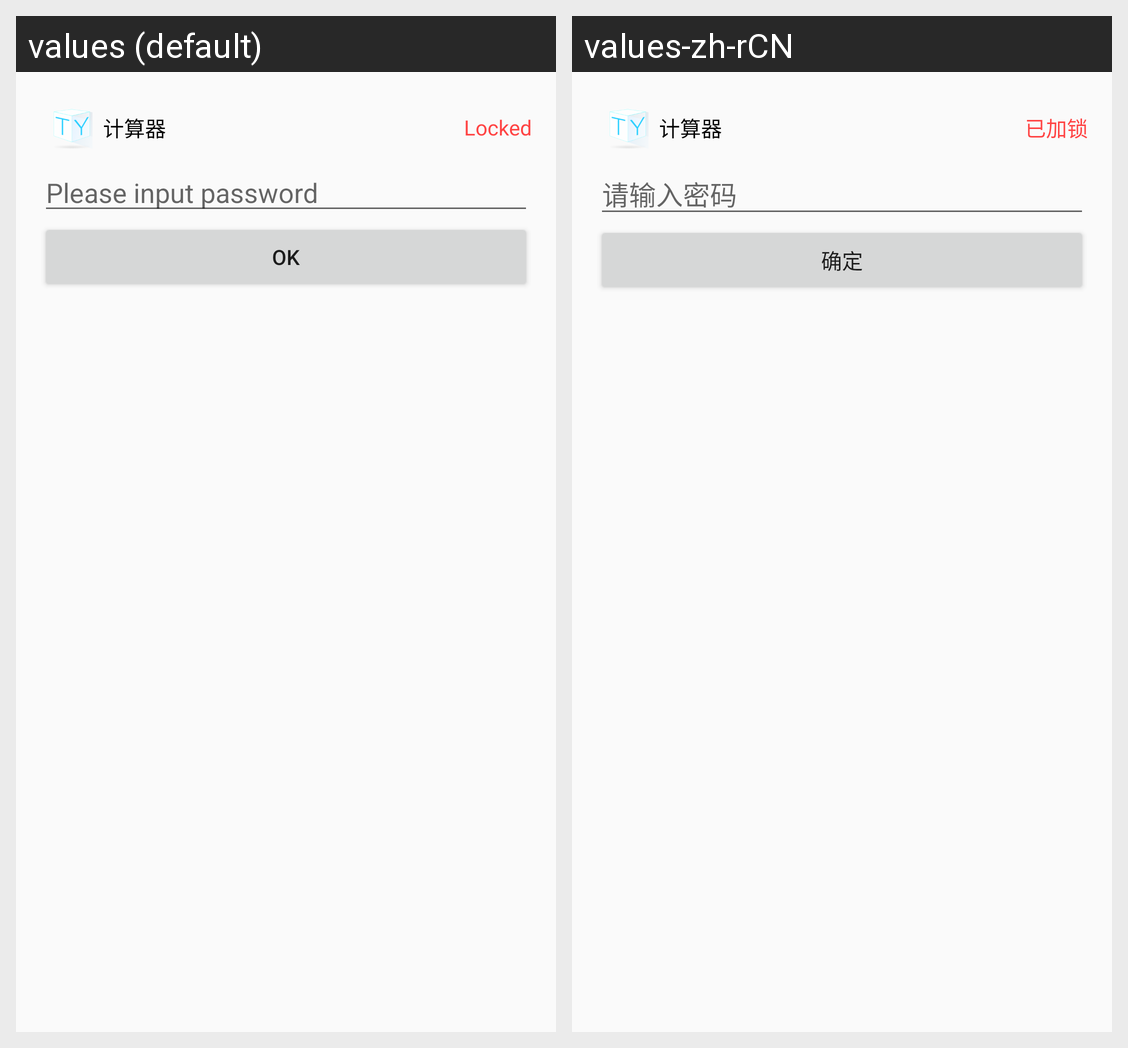

Locale-by-locale string values for the Android screen shown in this grid:
Android screen res/layout/activity_locked.xml rendered under 2 locales, left to right: values (default), values-zh-rCN. Device: Nexus 5 (rendered at 1080×1920; each locale shown at half size, 540×960, under a caption strip naming it); theme AppTheme.
Strings drawn on this screen, with the default value and each locale's value (text and hints the layout hard-codes, and strings that could not be matched under every locale, appear in the picture but are not listed):

locked
  values: Locked
  values-zh-rCN: 已加锁

please_input_password
  values: Please input password
  values-zh-rCN: 请输入密码

ok
  values: Ok
  values-zh-rCN: 确定
